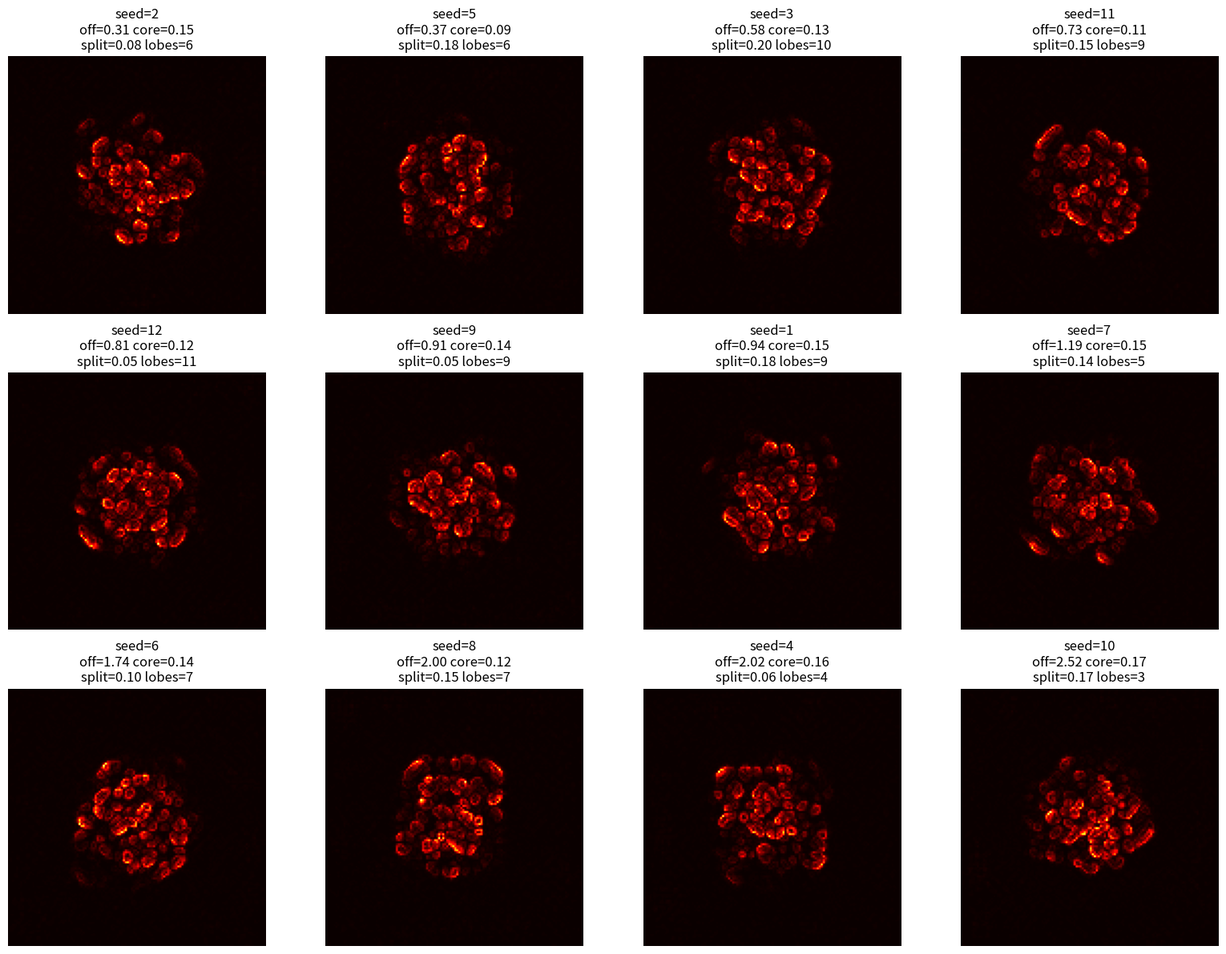
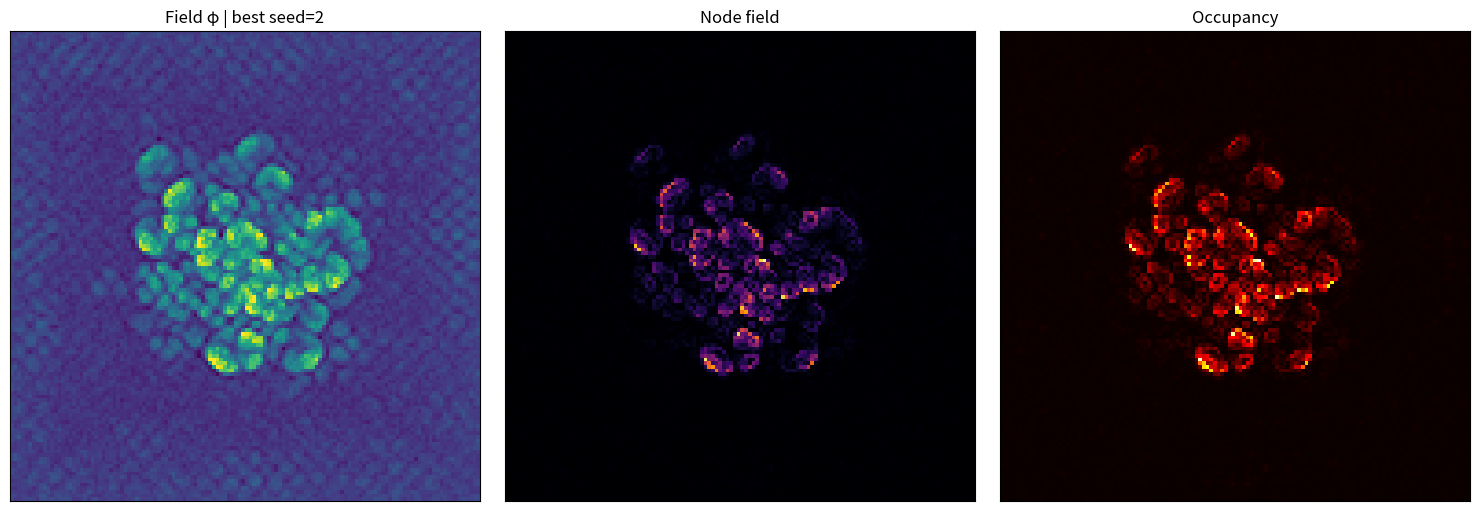

The matplotlib source for these figures, in order:
#!/usr/bin/env python3
# -*- coding: utf-8 -*-

from pathlib import Path
import math
import numpy as np
import pandas as pd
import matplotlib.pyplot as plt

# ============================================================
# FAMILY TO VALIDATE
# ============================================================

OUT = Path("results/proto_atoms/proto_atom_family_validation")
OUT.mkdir(parents=True, exist_ok=True)

SIZE = 128
N_STEPS = 180

BETA = 8.50
CENTER_GAIN = 0.014
NODE_GAIN = 0.085
MATTER_GAIN = 0.104
FLUX_GAIN = 0.040
EDGE_PENALTY = 0.12

SEED_LIST = list(range(1, 13))

OMEGA_BG = 0.22
BACKGROUND_GAIN = 0.035
OMEGA_LOCAL = 0.47
LOCAL_BEAT_GAIN = 0.085

PHI_CLIP = 6.0
FLUX_CLIP = 1e6
NODE_CLIP = 1e8


# ============================================================
# NUMERICAL CORE
# ============================================================

def laplacian(phi):
    return (
        np.roll(phi, 1, axis=0) + np.roll(phi, -1, axis=0) +
        np.roll(phi, 1, axis=1) + np.roll(phi, -1, axis=1)
        - 4 * phi
    )


def compute_flux(phi):
    gx = np.gradient(phi, axis=0)
    gy = np.gradient(phi, axis=1)

    gx = np.clip(gx, -FLUX_CLIP, FLUX_CLIP)
    gy = np.clip(gy, -FLUX_CLIP, FLUX_CLIP)

    flux_mag = np.sqrt(gx * gx + gy * gy)
    flux_mag = np.clip(flux_mag, 0.0, FLUX_CLIP)

    return gx, gy, flux_mag


def compute_divergence(gx, gy):
    div = np.gradient(gx, axis=0) + np.gradient(gy, axis=1)
    return np.nan_to_num(div, nan=0.0, posinf=0.0, neginf=0.0)


def compute_node_field(phi, flux_mag):
    node = flux_mag * np.abs(phi)
    node = np.clip(node, 0.0, NODE_CLIP)
    return np.nan_to_num(node, nan=0.0, posinf=NODE_CLIP, neginf=0.0)


def normalize(x):
    x = np.nan_to_num(x, nan=0.0, posinf=0.0, neginf=0.0)
    m = float(np.mean(x))
    s = float(np.std(x))
    if (not np.isfinite(s)) or s < 1e-12:
        return np.zeros_like(x)
    z = (x - m) / s
    return np.nan_to_num(z, nan=0.0, posinf=0.0, neginf=0.0)


def gaussian_center_mask(shape, sigma=None):
    if sigma is None:
        sigma = shape[0] / 6
    y, x = np.indices(shape)
    cy = (shape[0] - 1) / 2
    cx = (shape[1] - 1) / 2
    r2 = (x - cx) ** 2 + (y - cy) ** 2
    return np.exp(-r2 / (2.0 * sigma * sigma))


def edge_mask(shape, width=None):
    if width is None:
        width = shape[0] / 8
    y, x = np.indices(shape)
    h, w = shape
    d_left = x
    d_right = (w - 1) - x
    d_top = y
    d_bottom = (h - 1) - y
    d_edge = np.minimum(np.minimum(d_left, d_right), np.minimum(d_top, d_bottom))
    return np.exp(-d_edge / width)


def make_local_phase_field(shape, rng):
    return rng.uniform(0.0, 2.0 * np.pi, size=shape)


def compute_occupancy(node_field):
    m = float(np.max(node_field))
    if (not np.isfinite(m)) or m <= 1e-12:
        return np.zeros_like(node_field)
    occ = node_field / m
    return np.nan_to_num(occ, nan=0.0, posinf=0.0, neginf=0.0)


# ============================================================
# METRICS
# ============================================================

def weighted_centroid(w):
    total = float(np.sum(w))
    if (not np.isfinite(total)) or total <= 1e-12:
        h, ww = w.shape
        return (ww - 1) / 2, (h - 1) / 2

    y, x = np.indices(w.shape)
    cx = float(np.sum(x * w) / total)
    cy = float(np.sum(y * w) / total)
    return cx, cy


def centroid_offset(occ):
    cx, cy = weighted_centroid(occ)
    cx0 = (occ.shape[1] - 1) / 2
    cy0 = (occ.shape[0] - 1) / 2
    return float(np.sqrt((cx - cx0) ** 2 + (cy - cy0) ** 2))


def weighted_covariance(w, cx, cy):
    total = float(np.sum(w))
    if total <= 1e-12:
        return np.eye(2)

    y, x = np.indices(w.shape)
    dx = x - cx
    dy = y - cy

    cxx = float(np.sum(w * dx * dx) / total)
    cyy = float(np.sum(w * dy * dy) / total)
    cxy = float(np.sum(w * dx * dy) / total)

    return np.array([[cxx, cxy], [cxy, cyy]], dtype=float)


def anisotropy_ratio(occ):
    cx, cy = weighted_centroid(occ)
    cov = weighted_covariance(occ, cx, cy)
    eigvals = np.linalg.eigvalsh(cov)
    return float(eigvals.max() / (eigvals.min() + 1e-8))


def core_mass_fraction(occ, r_core=10.0):
    total = float(np.sum(occ))
    if total <= 1e-12:
        return 0.0
    h, w = occ.shape
    y, x = np.indices(occ.shape)
    cy, cx = (h - 1) / 2, (w - 1) / 2
    r = np.sqrt((x - cx) ** 2 + (y - cy) ** 2)
    core = occ[r < r_core]
    return float(core.sum() / total)


def radial_stats(occ):
    total = float(np.sum(occ))
    if total <= 1e-12:
        return 0.0, 0.0
    h, w = occ.shape
    y, x = np.indices(occ.shape)
    cy, cx = (h - 1) / 2, (w - 1) / 2
    r = np.sqrt((x - cx) ** 2 + (y - cy) ** 2)
    r_mean = float(np.sum(r * occ) / total)
    r_std = float(np.sqrt(np.sum(((r - r_mean) ** 2) * occ) / total))
    return r_mean, r_std


def angular_profile(w, cx, cy, r_min=4.0, r_max=18.0, n_bins=48):
    y, x = np.indices(w.shape)
    dx = x - cx
    dy = y - cy
    r = np.sqrt(dx * dx + dy * dy)
    theta = np.arctan2(dy, dx)

    mask = (r >= r_min) & (r <= r_max)
    theta_sel = theta[mask]
    w_sel = w[mask]

    bins = np.linspace(-np.pi, np.pi, n_bins + 1)
    values = np.zeros(n_bins)

    for i in range(n_bins):
        m = (theta_sel >= bins[i]) & (theta_sel < bins[i + 1])
        if np.any(m):
            values[i] = np.sum(w_sel[m])

    centers = 0.5 * (bins[:-1] + bins[1:])
    vmax = float(np.max(values))
    if vmax > 0:
        values = values / vmax
    return centers, values


def count_lobes(profile, threshold=0.55):
    n = len(profile)
    count = 0
    for i in range(n):
        left = profile[(i - 1) % n]
        center = profile[i]
        right = profile[(i + 1) % n]
        if center > left and center > right and center >= threshold:
            count += 1
    return count


def split_score(occ):
    total = float(np.sum(occ))
    if total <= 1e-12:
        return 0.0

    h, w = occ.shape
    cy, cx = (h - 1) / 2, (w - 1) / 2
    y, x = np.indices(occ.shape)

    r = np.sqrt((x - cx) ** 2 + (y - cy) ** 2)
    ring = (r > 3.0) & (r < 18.0)

    top = float(occ[ring & (y < cy)].sum())
    bottom = float(occ[ring & (y > cy)].sum())
    left = float(occ[ring & (x < cx)].sum())
    right = float(occ[ring & (x > cx)].sum())

    tb = abs(top - bottom) / (top + bottom + 1e-8)
    lr = abs(left - right) / (left + right + 1e-8)

    return float(max(tb, lr))


# ============================================================
# DYNAMICS
# ============================================================

def run_case(seed):
    rng = np.random.default_rng(seed)

    phi0 = rng.uniform(-3, 3, (SIZE, SIZE))
    phi = phi0.copy()
    phase0 = make_local_phase_field(phi.shape, rng)

    std_hist = []
    flux_hist = []
    node_hist = []

    for step in range(N_STEPS):
        lap = laplacian(phi)
        gx, gy, flux_mag = compute_flux(phi)
        div_flux = compute_divergence(gx, gy)
        node_field = compute_node_field(phi, flux_mag)

        background = BACKGROUND_GAIN * np.sin(OMEGA_BG * step) * phi0
        local_beating = LOCAL_BEAT_GAIN * np.sin(OMEGA_LOCAL * step + phase0) * phi

        matter_feedback = MATTER_GAIN * normalize(-div_flux)
        node_feedback = NODE_GAIN * normalize(node_field)
        flux_feedback = FLUX_GAIN * normalize(flux_mag)

        center = gaussian_center_mask(phi.shape)
        edges = edge_mask(phi.shape)

        center_capture = CENTER_GAIN * center * normalize(node_field + np.maximum(-div_flux, 0.0))
        anti_edge = -EDGE_PENALTY * edges * normalize(node_field)

        stabilizer = -0.015 * phi * np.abs(phi)
        stabilizer = np.nan_to_num(stabilizer, nan=0.0, posinf=0.0, neginf=0.0)

        phi = (
            phi
            + 0.085 * lap
            - 0.008 * BETA * phi
            + background
            + local_beating
            + matter_feedback
            + node_feedback
            + flux_feedback
            + center_capture
            + anti_edge
            + stabilizer
        )

        phi = np.nan_to_num(phi, nan=0.0, posinf=0.0, neginf=0.0)
        phi = np.clip(phi, -PHI_CLIP, PHI_CLIP)

        std_hist.append(float(np.std(phi)))
        flux_hist.append(float(np.max(flux_mag)))
        node_hist.append(float(np.max(node_field)))

    gx, gy, flux_mag = compute_flux(phi)
    node_field = compute_node_field(phi, flux_mag)
    occ = compute_occupancy(node_field)

    cx, cy = weighted_centroid(occ)
    off = centroid_offset(occ)
    anis = anisotropy_ratio(occ)
    core = core_mass_fraction(occ)
    split = split_score(occ)
    r_mean, r_std = radial_stats(occ)

    ang_centers, ang_values = angular_profile(occ, cx, cy)
    n_lobes = count_lobes(ang_values, threshold=0.55)

    return {
        "seed": seed,
        "final_std": std_hist[-1],
        "final_flux_max": flux_hist[-1],
        "final_node_max": node_hist[-1],
        "centroid_x": cx,
        "centroid_y": cy,
        "centroid_offset": off,
        "anisotropy": anis,
        "core_mass_fraction": core,
        "split_score": split,
        "radial_mean": r_mean,
        "radial_std": r_std,
        "n_lobes": n_lobes,
        "phi": phi.copy(),
        "node_field": node_field.copy(),
        "occupancy": occ.copy(),
    }


# ============================================================
# PLOTTING
# ============================================================

def save_gallery(results_df, cases, out_path):
    n = len(results_df)
    ncols = 4
    nrows = math.ceil(n / ncols)

    fig, axes = plt.subplots(nrows, ncols, figsize=(4 * ncols, 4 * nrows))
    axes = np.array(axes).reshape(-1)

    for ax in axes:
        ax.axis("off")

    for k, (_, row) in enumerate(results_df.iterrows()):
        seed = int(row["seed"])
        occ = cases[seed]["occupancy"]

        ax = axes[k]
        ax.imshow(occ, cmap="hot")
        ax.set_title(
            f"seed={seed}\n"
            f"off={row['centroid_offset']:.2f} core={row['core_mass_fraction']:.2f}\n"
            f"split={row['split_score']:.2f} lobes={int(row['n_lobes'])}"
        )
        ax.set_xticks([])
        ax.set_yticks([])

    plt.tight_layout()
    plt.savefig(out_path, dpi=260)
    plt.close(fig)


# ============================================================
# MAIN
# ============================================================

def main():
    rows = []
    cases = {}

    print("\n=== PROTO ATOM FAMILY VALIDATION ===")
    print(
        f"[DEBUG] β={BETA:.2f}, C={CENTER_GAIN:.3f}, N={NODE_GAIN:.3f}, "
        f"M={MATTER_GAIN:.3f}, F={FLUX_GAIN:.3f}, E={EDGE_PENALTY:.2f}"
    )

    for seed in SEED_LIST:
        result = run_case(seed)
        cases[seed] = result

        rows.append({
            "seed": result["seed"],
            "final_std": result["final_std"],
            "final_flux_max": result["final_flux_max"],
            "final_node_max": result["final_node_max"],
            "centroid_x": result["centroid_x"],
            "centroid_y": result["centroid_y"],
            "centroid_offset": result["centroid_offset"],
            "anisotropy": result["anisotropy"],
            "core_mass_fraction": result["core_mass_fraction"],
            "split_score": result["split_score"],
            "radial_mean": result["radial_mean"],
            "radial_std": result["radial_std"],
            "n_lobes": result["n_lobes"],
        })

        print(
            f"seed={seed:02d} | "
            f"off={result['centroid_offset']:.3f} "
            f"core={result['core_mass_fraction']:.3f} "
            f"split={result['split_score']:.3f} "
            f"lobes={result['n_lobes']:02d} "
            f"std={result['final_std']:.3f}"
        )

    df = pd.DataFrame(rows).sort_values("centroid_offset", ascending=True)

    summary_csv = OUT / "family_validation_summary.csv"
    df.to_csv(summary_csv, index=False)

    save_gallery(df, cases, OUT / "family_validation_gallery.png")

    agg = pd.DataFrame([{
        "beta": BETA,
        "center_gain": CENTER_GAIN,
        "node_gain": NODE_GAIN,
        "matter_gain": MATTER_GAIN,
        "flux_gain": FLUX_GAIN,
        "edge_penalty": EDGE_PENALTY,
        "n_seeds": len(df),
        "mean_offset": df["centroid_offset"].mean(),
        "std_offset": df["centroid_offset"].std(),
        "mean_core": df["core_mass_fraction"].mean(),
        "std_core": df["core_mass_fraction"].std(),
        "mean_split": df["split_score"].mean(),
        "std_split": df["split_score"].std(),
        "mean_lobes": df["n_lobes"].mean(),
        "std_lobes": df["n_lobes"].std(),
        "mean_anisotropy": df["anisotropy"].mean(),
        "std_anisotropy": df["anisotropy"].std(),
    }])

    agg_csv = OUT / "family_validation_aggregate.csv"
    agg.to_csv(agg_csv, index=False)

    # meilleur seed pour rendu détaillé
    best_seed = int(df.iloc[0]["seed"])
    best = cases[best_seed]

    fig, axes = plt.subplots(1, 3, figsize=(15, 5))

    axes[0].imshow(best["phi"], cmap="viridis")
    axes[0].set_title(f"Field φ | best seed={best_seed}")

    axes[1].imshow(best["node_field"], cmap="inferno")
    axes[1].set_title("Node field")

    axes[2].imshow(best["occupancy"], cmap="hot")
    axes[2].set_title("Occupancy")

    for ax in axes:
        ax.set_xticks([])
        ax.set_yticks([])

    plt.tight_layout()
    best_img = OUT / "family_best_seed_render.png"
    plt.savefig(best_img, dpi=500)
    plt.close(fig)

    print("\n=== FAMILY AGGREGATE ===")
    print(agg.to_string(index=False))

    print(f"\n[OK] wrote {summary_csv}")
    print(f"[OK] wrote {agg_csv}")
    print(f"[OK] wrote {OUT / 'family_validation_gallery.png'}")
    print(f"[OK] wrote {best_img}")
    print("[DONE] proto atom family validation complete")


if __name__ == "__main__":
    main()
